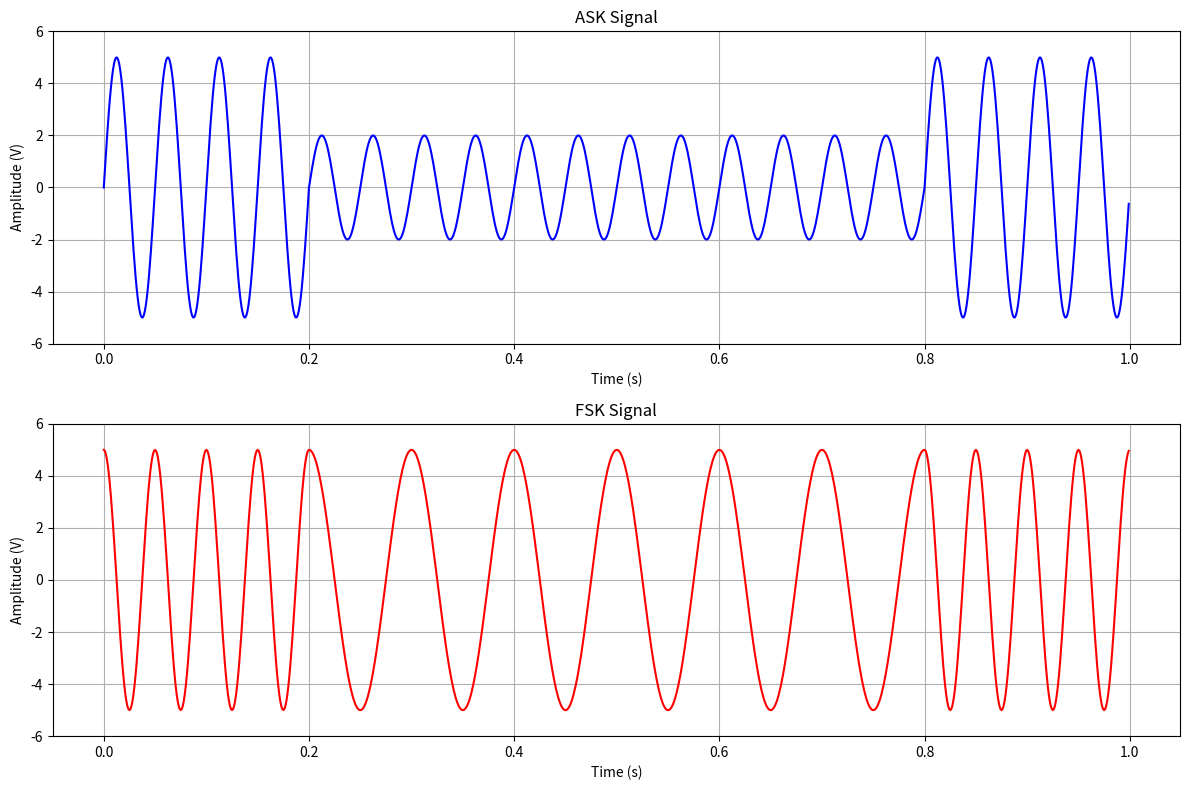

Recreate this plot in Python.
# from typing import List
#
#
# class Solution:
#     def generateParenthesis(self, n):
#
#         result = []
#
#         def backTrack(paren, leftCount, rightCount):
#
#             if leftCount > n: return
#
#             if rightCount > leftCount: return
#
#             if leftCount == rightCount == n:
#                 result.append(paren)
#                 return
#
#             backTrack(paren + "(", leftCount + 1, rightCount)
#             backTrack(paren + ")", leftCount, rightCount + 1)
#
#         backTrack("", 0, 0)
#         return result

import numpy as np
import matplotlib.pyplot as plt

# Tham số
bit_rate = 5  # bps
fc_ask = 20  # tần số sóng mang ASK
fc_fsk_1 = 20  # tần số cho bit 1
fc_fsk_0 = 10  # tần số cho bit 0
amp_ask_1 = 5  # Biên độ bit 1
amp_ask_0 = 2  # Biên độ bit 0
duration_per_bit = 1 / bit_rate  # Thời gian mỗi bit

# Tín hiệu số
data = '10001'

# Vẽ tín hiệu ASK
t_ask = np.arange(0, len(data) * duration_per_bit, 0.001)
signal_ask = np.zeros_like(t_ask)

for i, bit in enumerate(data):
    if bit == '1':
        signal_ask[i * 200:(i + 1) * 200] = amp_ask_1 * np.sin(2 * np.pi * fc_ask * t_ask[i * 200:(i + 1) * 200])
    else:
        signal_ask[i * 200:(i + 1) * 200] = amp_ask_0 * np.sin(2 * np.pi * fc_ask * t_ask[i * 200:(i + 1) * 200])

# Vẽ tín hiệu FSK
t_fsk = np.arange(0, len(data) * duration_per_bit, 0.001)
signal_fsk = np.zeros_like(t_fsk)

for i, bit in enumerate(data):
    if bit == '1':
        signal_fsk[i * 200:(i + 1) * 200] = 5 * np.sin(2 * np.pi * fc_fsk_1 * t_fsk[i * 200:(i + 1) * 200] + np.pi / 2)
    else:
        signal_fsk[i * 200:(i + 1) * 200] = 5 * np.sin(2 * np.pi * fc_fsk_0 * t_fsk[i * 200:(i + 1) * 200] + np.pi / 2)

# Vẽ
plt.figure(figsize=(12, 8))

# Vẽ tín hiệu ASK
plt.subplot(2, 1, 1)
plt.title('ASK Signal')
plt.plot(t_ask, signal_ask, color='blue')
plt.ylim(-6, 6)
plt.grid()
plt.xlabel('Time (s)')
plt.ylabel('Amplitude (V)')

# Vẽ tín hiệu FSK
plt.subplot(2, 1, 2)
plt.title('FSK Signal')
plt.plot(t_fsk, signal_fsk, color='red')
plt.ylim(-6, 6)
plt.grid()
plt.xlabel('Time (s)')
plt.ylabel('Amplitude (V)')

plt.tight_layout()
plt.show()
